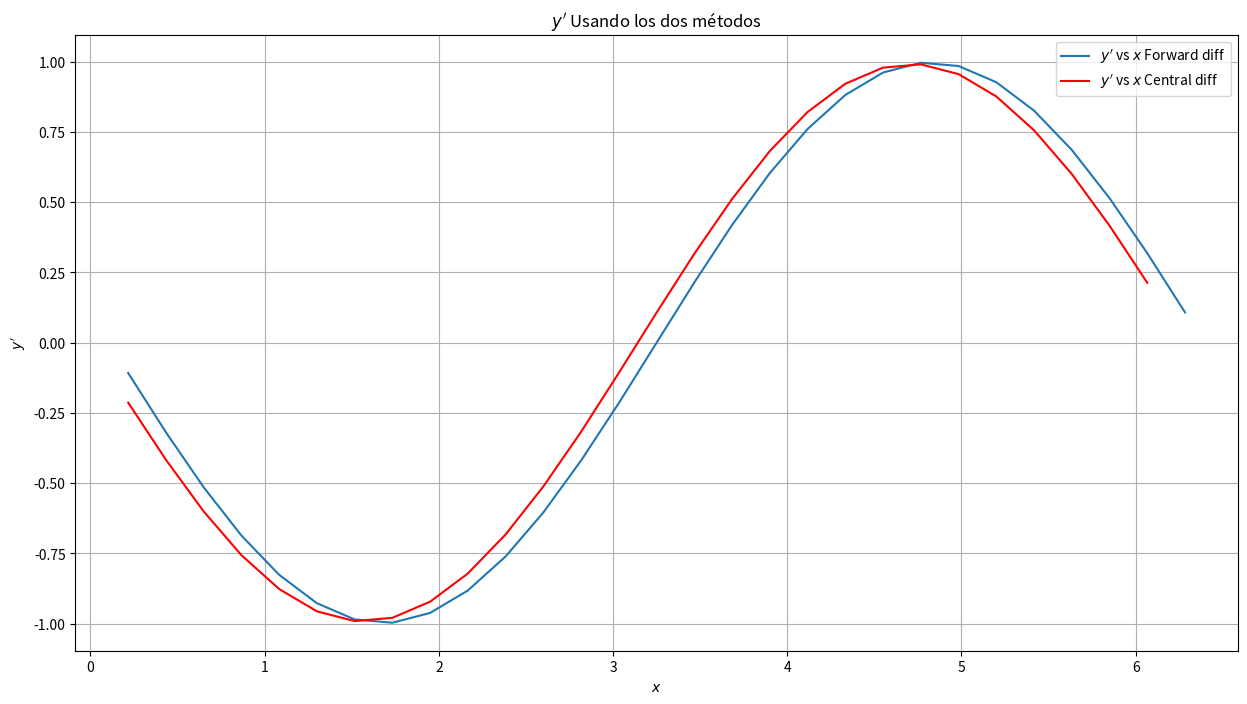
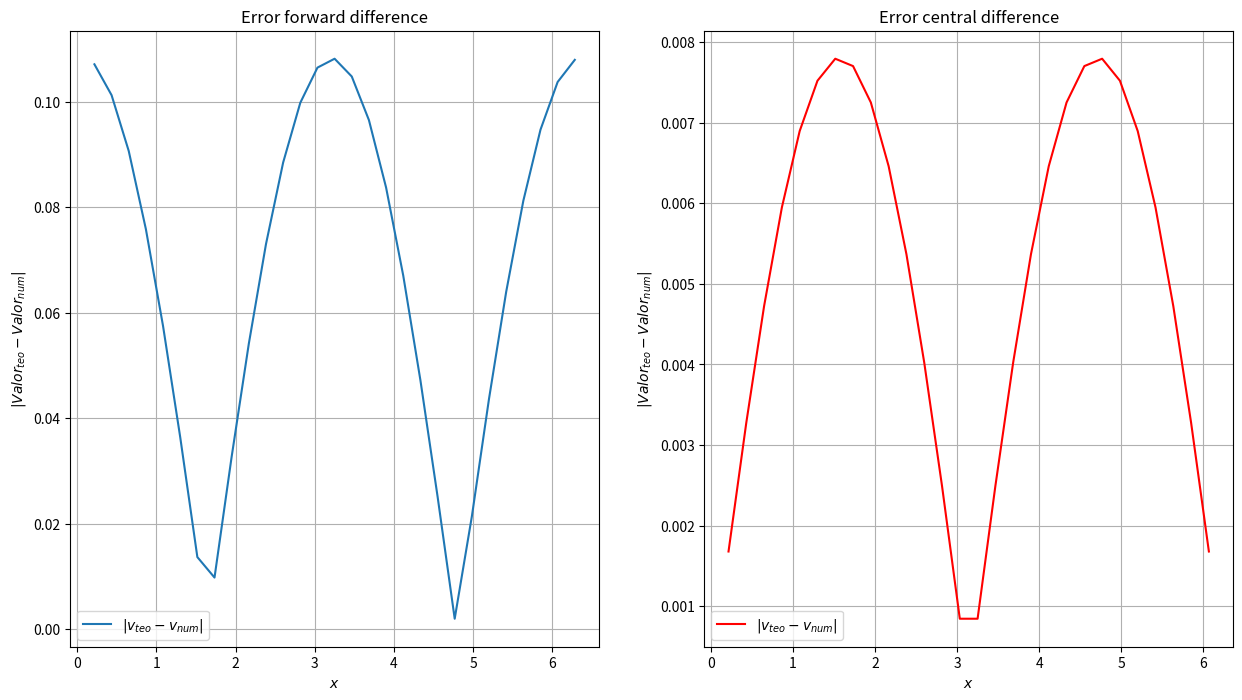
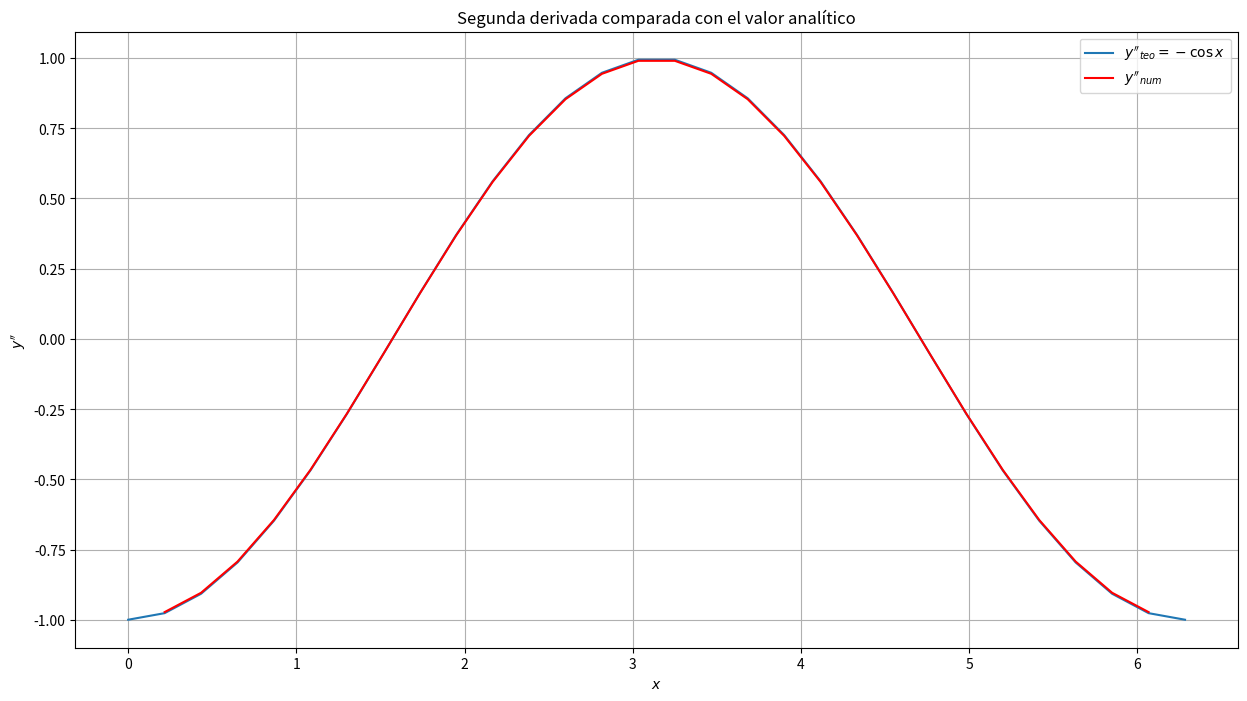
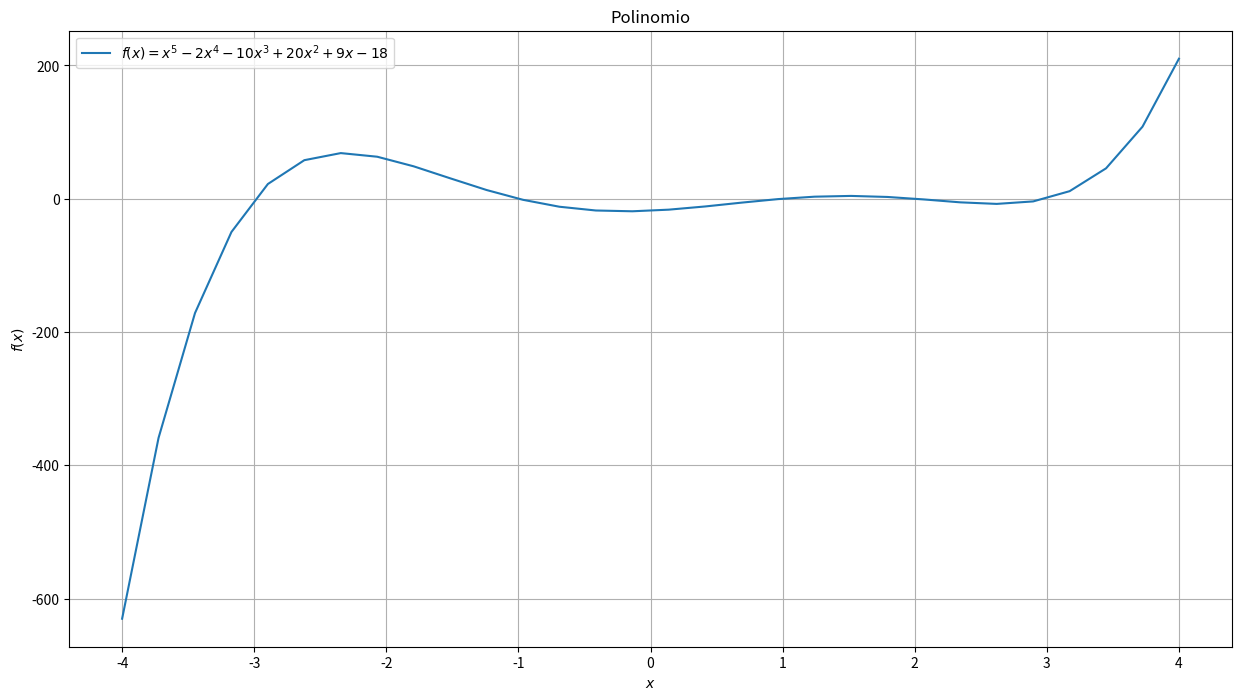

Reproduce these figures in Python, in order.
# -*- coding: utf-8 -*-
"""AnayaBryan_S2CASA_int_der.ipynb

Automatically generated by Colaboratory.

Original file is located at
    https://colab.research.google.com/drive/1jYHGXT1IelbPpmJuQQnwONdlvc8lw5hL
"""

import numpy as np
import matplotlib.pylab as plt

## Integración
# Se define la función coseno
def funcion(x):
    r = np.cos(x)
    return r

# El intervalo a integrar la funcion es [0:3pi/2]
x = np.linspace(0,3*np.pi/2,10)
y = funcion(x)

# Define el método para imprimir la comparacion entre valor teorico y el obtenido
def imp_comp(name,val_t,r):
    print("Usando el método de integración",name,"se obtuvo",r,'\n',"Comparado con el valor analítico de",val_t,'\n')

# Definir métodos de integración

# Suma de rectángulos
def f_sum_rect(x,y):
    base = x[1] - x[0]
    alt  = y[1:]
    area = alt*base
    r = np.sum(area)
    return r

# Prueba suma de rectángulos
#print(f_sum_rect(x,y))

# Trapezoide
def f_trapez(x,y):
    h = x[1]-x[0]
    p13 = 0.5*y[0] + 0.5*y[-1]
    p2 = np.sum(y[1:-1])
    r = h*(p13+p2)
    return r

# Prueba Trapezoide
#print(f_trapez(x,y))

# Simpson
def f_simps(x,y):
    h = x[1]-x[0]
    i=1
    y_s = 0
    while i<len(x):
        if i%2 == 0:
            y_par = 2*y[i]
            y_s = y_s + y_par
            i = i+1
        else:
            y_imp = 4*y[i]
            y_s = y_s + y_imp
            i = i+1
    suma = y_s+y[0]+y[-1]
    return (h/3)*suma   

# Prueba Simpson
print(f_simps(x,y))

# Comparar valores analíticos y obtenidos
sum_rec= f_sum_rect(x,y)
trapez = f_trapez(x,y)
simps = f_simps(x,y)

imp_comp("Suma de rectángulos",-1,round(sum_rec,3))
imp_comp("Trapezoide",-1,round(trapez,3))
imp_comp("Simpson",-1,simps)

## Derivación
# Usando la misma función <<funcion(x)>>
# Intervalo [0,2pi]
x_d = np.linspace(0,2*np.pi,30)
y_d = funcion(x_d)

# Forward difference
def forward_difference(x,y):
    yt = y[:-1]
    yf = y[1:]
    df = x[1]-x[0]
    sup = (yf-yt)/df
    return sup

# Central difference
def central_difference(x,y):
    y_bef = y[:-2]
    y_cen = y[1:-1]
    y_aft = y[2:]
    df = (x[2]-x[0])
    sup = (y_aft - y_bef)/df
    return sup

# Graficar y_d, y_dp (derivada primera) usando los dos métdos
y_dp_fd = forward_difference(x_d,y_d)
y_dp_cd = central_difference(x_d,y_d)

fig1_der = plt.figure(figsize=(15,8))
ax1 = fig1_der.add_subplot(111)
#ax2 = fig_der1.add_subplot(122)

ax1.plot(x_d[1:],y_dp_fd,label='$y\'$ vs $x$ Forward diff')
ax1.plot(x_d[1:-1],y_dp_cd,'r',label='$y\'$ vs $x$ Central diff')
ax1.set_title('$y\'$'+' Usando los dos métodos')
ax1.set_xlabel('$x$')
ax1.set_ylabel('$y\'$')
ax1.legend()
ax1.grid()

#ax2.plot(x_d[1:-1],y_dp_cd,label='$y\'$ vs $x$')
#ax2.set_title('$y\'$'+' Central difference')
#ax2.set_xlabel('$x$')
#ax2.set_ylabel('$y\'$')
#ax2.legend()
#ax2.grid()

plt.savefig('DerivadaFun.png')

# Graficar comparando con el valor analítico/teórico
# En este caso y_dpt = -sin(x)
y_dpt = -np.sin(x_d)
err_fd = np.abs(y_dpt[1:] - y_dp_fd)
err_cd = np.abs(y_dpt[1:-1] - y_dp_cd)

fig2_der = plt.figure(figsize=(15,8))
ax1 = fig2_der.add_subplot(121)
ax2 = fig2_der.add_subplot(122)

ax1.plot(x_d[1:],err_fd,label='$|v_{teo} - v_{num}|$')
ax1.set_title('Error forward difference')
ax1.set_xlabel('$x$')
ax1.set_ylabel('$|Valor_{teo} - Valor_{num}|$')
ax1.legend()
ax1.grid()

ax2.plot(x_d[1:-1],err_cd,'r',label='$|v_{teo} - v_{num}|$')
ax2.set_title('Error central difference')
ax2.set_xlabel('$x$')
ax2.set_ylabel('$|Valor_{teo} - Valor_{num}|$')
ax2.legend()
ax2.grid()

plt.savefig('ErrorDerivada.png')

# Implementar un algoritmo para la segunda derivada
def seg_der(x,y):
    y_bef = y[:-2]
    y_t = 2*y[1:-1]
    y_aft = y[2:]
    df = (x[1]-x[0])
    sup = (y_aft + y_bef - y_t)/df**2
    return sup

# Graficar segunda derivada
# y_dst = -cos(x)
y_ds = seg_der(x_d,y_d)
y_dst = -np.cos(x_d)

fig3_der = plt.figure(figsize=(15,8))
ax1 = fig3_der.add_subplot(111)

ax1.plot(x_d,y_dst,label='$y\'\'_{teo} = -\cos{x}$')
ax1.plot(x_d[1:-1],y_ds,'r',label='$y\'\'_{num}$')
ax1.set_title('Segunda derivada comparada con el valor analítico')
ax1.set_xlabel('$x$')
ax1.set_ylabel('$y\'\'$')
ax1.legend()
ax1.grid()

plt.savefig('2DerivadaFun.pdf')

## Raíces
# Definir el polinomio
def poli(x):
    return (x**5)-(2.0*x**4)-(10*x**3)+(20*x**2)+(9*x)-18

def poli_d(x):
    return (5*x**4)-(8*x**3)-(30*x**2)+(40*x)+9

x_p = np.linspace(-4,4,30)

fig1_rt = plt.figure(figsize=(15,8))
ax1 = fig1_rt.add_subplot(111)

ax1.plot(x_p,poli(x_p),label='$f(x) = x^5-2x^4-10x^3+20x^2+9x-18$')
ax1.set_title('Polinomio')
ax1.set_xlabel('$x$')
ax1.set_ylabel('$f(x)$')
ax1.legend()
ax1.grid()

plt.savefig('AnayaBryan_NRpoli.pdf')

# Definir método Newton-Rhapson
def NewtonR(pol,pol_d,x_g,iter):
    i=0
    while i <= iter:
        x_g = x_g - pol(x_g)/pol_d(x_g)
        i = i+1
    return x_g

x_0r = NewtonR(poli,poli_d,-3,3)
print("Usando el método de Newton-Rhapson un x_guess = -3, y con 3 iteraciones se obtiene un cero en")
print("x_0r =",x_0r)
print("Además, el valor del polinomio evaluado en x_0r es:",poli(x_0r))







